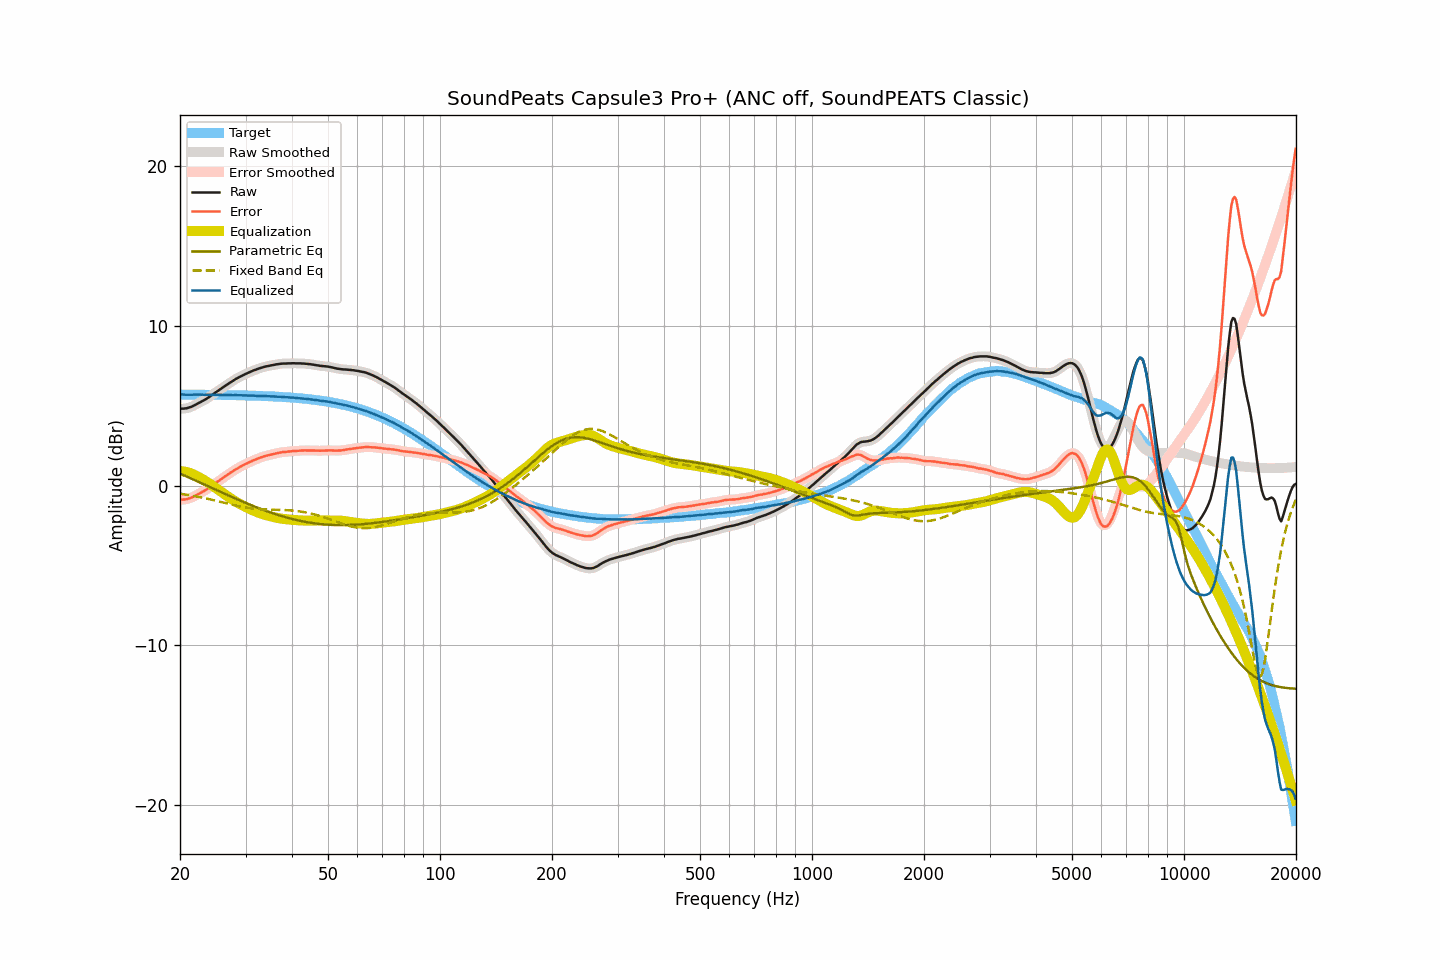

The table this chart was drawn from, first rows:
frequency, raw, smoothed, error, error_smoothed, equalization, parametric_eq, fixed_band_eq, equalized_raw, equalized_smoothed, target
20.00, 4.80, 4.80, -0.89, -0.89, 0.90, 0.75, -0.51, 5.69, 5.70, 5.69
20.20, 4.81, 4.80, -0.88, -0.89, 0.89, 0.70, -0.53, 5.70, 5.69, 5.69
20.40, 4.81, 4.81, -0.88, -0.88, 0.88, 0.66, -0.54, 5.69, 5.69, 5.69
20.61, 4.82, 4.82, -0.87, -0.87, 0.87, 0.61, -0.56, 5.68, 5.68, 5.69
20.81, 4.83, 4.83, -0.86, -0.85, 0.85, 0.57, -0.57, 5.67, 5.68, 5.69
21.02, 4.86, 4.85, -0.83, -0.83, 0.82, 0.52, -0.59, 5.68, 5.68, 5.69
21.23, 4.89, 4.88, -0.80, -0.80, 0.79, 0.48, -0.61, 5.68, 5.68, 5.69
21.44, 4.92, 4.92, -0.77, -0.76, 0.76, 0.43, -0.63, 5.68, 5.68, 5.68
21.66, 4.97, 4.97, -0.72, -0.72, 0.71, 0.39, -0.64, 5.68, 5.68, 5.68
21.87, 5.02, 5.02, -0.66, -0.67, 0.67, 0.34, -0.66, 5.69, 5.68, 5.68
22.09, 5.07, 5.07, -0.61, -0.61, 0.62, 0.30, -0.68, 5.68, 5.69, 5.68
22.31, 5.13, 5.12, -0.55, -0.56, 0.56, 0.25, -0.70, 5.69, 5.69, 5.68
22.54, 5.18, 5.18, -0.50, -0.50, 0.51, 0.20, -0.72, 5.69, 5.69, 5.68
22.76, 5.23, 5.23, -0.45, -0.45, 0.45, 0.16, -0.74, 5.68, 5.68, 5.68
22.99, 5.29, 5.28, -0.39, -0.39, 0.39, 0.11, -0.76, 5.68, 5.68, 5.68
23.22, 5.34, 5.34, -0.34, -0.34, 0.34, 0.07, -0.78, 5.67, 5.67, 5.68
23.45, 5.40, 5.40, -0.28, -0.28, 0.27, 0.02, -0.80, 5.67, 5.67, 5.68
23.69, 5.46, 5.46, -0.22, -0.22, 0.21, -0.03, -0.83, 5.67, 5.67, 5.68
23.92, 5.53, 5.53, -0.15, -0.15, 0.14, -0.07, -0.85, 5.67, 5.67, 5.67
24.16, 5.60, 5.60, -0.07, -0.08, 0.08, -0.12, -0.87, 5.67, 5.67, 5.67
24.40, 5.67, 5.67, -0.00, -0.00, 0.01, -0.16, -0.90, 5.67, 5.67, 5.67
24.65, 5.74, 5.74, 0.07, 0.07, -0.07, -0.21, -0.92, 5.67, 5.67, 5.67
24.89, 5.81, 5.81, 0.14, 0.14, -0.14, -0.25, -0.94, 5.67, 5.67, 5.67
25.14, 5.88, 5.88, 0.21, 0.21, -0.21, -0.30, -0.97, 5.67, 5.67, 5.67
25.39, 5.95, 5.95, 0.28, 0.28, -0.28, -0.35, -0.99, 5.67, 5.67, 5.67
25.65, 6.02, 6.02, 0.35, 0.35, -0.35, -0.39, -1.02, 5.66, 5.66, 5.66
25.91, 6.09, 6.09, 0.42, 0.42, -0.42, -0.44, -1.04, 5.66, 5.66, 5.66
26.16, 6.16, 6.16, 0.50, 0.49, -0.49, -0.48, -1.07, 5.66, 5.66, 5.66
26.43, 6.23, 6.22, 0.57, 0.56, -0.56, -0.53, -1.09, 5.66, 5.66, 5.66
26.69, 6.29, 6.29, 0.63, 0.63, -0.63, -0.57, -1.12, 5.65, 5.66, 5.66
26.96, 6.36, 6.36, 0.70, 0.70, -0.70, -0.62, -1.14, 5.65, 5.66, 5.66
27.23, 6.43, 6.42, 0.77, 0.77, -0.77, -0.66, -1.17, 5.66, 5.65, 5.65
27.50, 6.49, 6.49, 0.83, 0.84, -0.84, -0.71, -1.19, 5.65, 5.65, 5.65
27.77, 6.55, 6.55, 0.90, 0.90, -0.90, -0.75, -1.22, 5.65, 5.65, 5.65
28.05, 6.62, 6.61, 0.97, 0.97, -0.96, -0.80, -1.24, 5.65, 5.65, 5.65
28.33, 6.68, 6.67, 1.03, 1.03, -1.03, -0.84, -1.26, 5.65, 5.65, 5.65
28.62, 6.73, 6.73, 1.08, 1.09, -1.09, -0.88, -1.28, 5.64, 5.65, 5.64
28.90, 6.79, 6.79, 1.15, 1.14, -1.14, -0.93, -1.30, 5.65, 5.64, 5.64
29.19, 6.84, 6.84, 1.20, 1.20, -1.20, -0.97, -1.32, 5.64, 5.64, 5.64
29.48, 6.89, 6.89, 1.25, 1.25, -1.25, -1.01, -1.34, 5.64, 5.64, 5.64
29.78, 6.94, 6.94, 1.30, 1.30, -1.30, -1.05, -1.36, 5.63, 5.63, 5.64
30.08, 6.99, 6.98, 1.35, 1.35, -1.35, -1.10, -1.38, 5.63, 5.63, 5.63
30.38, 7.03, 7.03, 1.40, 1.40, -1.40, -1.14, -1.39, 5.63, 5.63, 5.63
30.68, 7.08, 7.08, 1.45, 1.45, -1.45, -1.18, -1.41, 5.63, 5.63, 5.63
30.99, 7.12, 7.12, 1.49, 1.50, -1.50, -1.22, -1.42, 5.62, 5.62, 5.62
31.30, 7.17, 7.16, 1.55, 1.54, -1.54, -1.26, -1.44, 5.63, 5.62, 5.62
31.61, 7.21, 7.20, 1.59, 1.59, -1.59, -1.30, -1.45, 5.62, 5.62, 5.62
31.93, 7.24, 7.24, 1.62, 1.63, -1.63, -1.34, -1.46, 5.61, 5.61, 5.61
32.24, 7.28, 7.28, 1.67, 1.67, -1.67, -1.38, -1.47, 5.61, 5.61, 5.61
32.57, 7.32, 7.31, 1.71, 1.71, -1.71, -1.42, -1.47, 5.61, 5.61, 5.61
32.89, 7.35, 7.35, 1.74, 1.74, -1.74, -1.46, -1.48, 5.60, 5.60, 5.60
33.22, 7.38, 7.38, 1.78, 1.78, -1.78, -1.49, -1.49, 5.60, 5.60, 5.60
33.55, 7.41, 7.41, 1.81, 1.81, -1.81, -1.53, -1.49, 5.60, 5.60, 5.60
33.89, 7.44, 7.43, 1.85, 1.84, -1.84, -1.57, -1.50, 5.60, 5.59, 5.59
34.23, 7.46, 7.46, 1.87, 1.87, -1.87, -1.61, -1.50, 5.59, 5.59, 5.59
34.57, 7.48, 7.48, 1.89, 1.89, -1.90, -1.64, -1.50, 5.58, 5.58, 5.58
34.92, 7.50, 7.50, 1.92, 1.92, -1.92, -1.68, -1.51, 5.58, 5.58, 5.58
35.27, 7.52, 7.52, 1.94, 1.94, -1.95, -1.71, -1.51, 5.57, 5.57, 5.57
35.62, 7.54, 7.54, 1.97, 1.97, -1.97, -1.74, -1.51, 5.57, 5.57, 5.57
35.97, 7.56, 7.56, 1.99, 1.99, -1.99, -1.78, -1.51, 5.56, 5.56, 5.56
... 635 more rows
